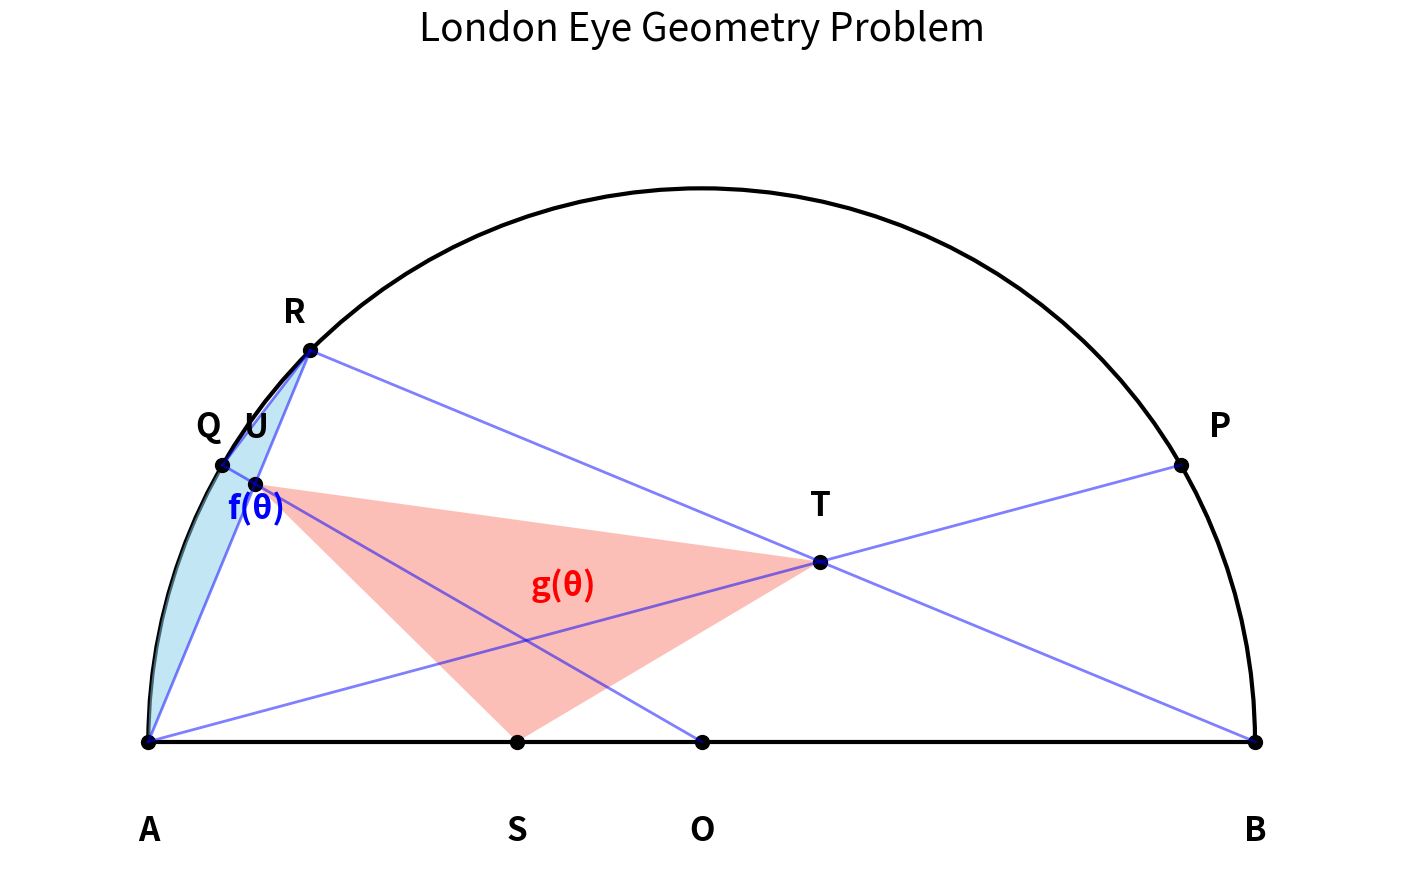

Source code (Python): (Note: this script raises an exception after producing the figure.)
import matplotlib.pyplot as plt
import numpy as np
import matplotlib.patches as patches

def generate_diagram():
    fig, ax = plt.subplots(figsize=(15, 9))
    
    # Setup
    r = 60
    theta_val = np.pi / 12  # 15 degrees for visualization
    
    # ... (coordinates calculation remains the same) ...
    # I will just copy the coordinate logic but update the plotting part with larger fonts.
    
    # Points
    O = np.array([0, 0])
    A = np.array([-r, 0])
    B = np.array([r, 0])
    
    # Coordinates calculation
    t = theta_val
    Px = r * np.cos(2*t)
    Py = r * np.sin(2*t)
    Qx = r * np.cos(np.pi - 2*t)
    Qy = r * np.sin(np.pi - 2*t)
    Rx = r * np.cos(np.pi - 3*t)
    Ry = r * np.sin(np.pi - 3*t)
    Sx = -r/3
    Sy = 0
    
    tan_t = np.tan(t)
    tan_15t = np.tan(1.5*t)
    Tx = r * (tan_15t - tan_t) / (tan_15t + tan_t)
    Ty = tan_t * (Tx + r)
    
    cot_15t = 1.0 / np.tan(1.5*t)
    tan_2t = np.tan(2*t)
    Ux = -r * cot_15t / (cot_15t + tan_2t)
    Uy = -tan_2t * Ux
    
    # Plotting
    
    # Semicircle
    arc = patches.Arc((0, 0), 2*r, 2*r, angle=0, theta1=0, theta2=180, color='black', linewidth=3)
    ax.add_patch(arc)
    ax.plot([-r, r], [0, 0], 'k-', linewidth=3) # Diameter AB
    
    # Points
    point_size = 10
    font_size = 24
    
    ax.plot([0], [0], 'ko', markersize=point_size)
    ax.text(0, -8, 'O', ha='center', va='top', fontsize=font_size, fontweight='bold')
    
    ax.plot([-r], [0], 'ko', markersize=point_size)
    ax.text(-r, -8, 'A', ha='center', va='top', fontsize=font_size, fontweight='bold')
    
    ax.plot([r], [0], 'ko', markersize=point_size)
    ax.text(r, -8, 'B', ha='center', va='top', fontsize=font_size, fontweight='bold')
    
    ax.plot([Px], [Py], 'ko', markersize=point_size)
    ax.text(Px+3, Py+3, 'P', fontsize=font_size, fontweight='bold')
    
    ax.plot([Qx], [Qy], 'ko', markersize=point_size)
    ax.text(Qx-3, Qy+3, 'Q', fontsize=font_size, fontweight='bold')
    
    ax.plot([Rx], [Ry], 'ko', markersize=point_size)
    ax.text(Rx-3, Ry+3, 'R', fontsize=font_size, fontweight='bold')
    
    ax.plot([Sx], [Sy], 'ko', markersize=point_size)
    ax.text(Sx, -8, 'S', ha='center', va='top', fontsize=font_size, fontweight='bold')
    
    ax.plot([Tx], [Ty], 'ko', markersize=point_size)
    ax.text(Tx, Ty+5, 'T', ha='center', fontsize=font_size, fontweight='bold')
    
    ax.plot([Ux], [Uy], 'ko', markersize=point_size)
    ax.text(Ux, Uy+5, 'U', ha='center', fontsize=font_size, fontweight='bold')
    
    # Lines
    ax.plot([-r, Px], [0, Py], 'b-', alpha=0.5, linewidth=2) # AP
    ax.plot([r, Rx], [0, Ry], 'b-', alpha=0.5, linewidth=2) # BR
    ax.plot([-r, Rx], [0, Ry], 'b-', alpha=0.5, linewidth=2) # AR
    ax.plot([0, Qx], [0, Qy], 'b-', alpha=0.5, linewidth=2) # OQ
    ax.plot([Qx, Rx], [Qy, Ry], 'b-', alpha=0.5, linewidth=2) # QR
    
    # f(theta) region
    theta_range = np.linspace(np.pi, np.pi - 2*t, 20)
    arc_x = r * np.cos(theta_range)
    arc_y = r * np.sin(theta_range)
    verts = list(zip(arc_x, arc_y)) + [(Rx, Ry)]
    poly_f = patches.Polygon(verts, closed=True, facecolor='skyblue', alpha=0.5)
    ax.add_patch(poly_f)
    ax.text((Qx+Rx-r)/3, (Qy+Ry)/3, 'f(θ)', fontsize=font_size, color='blue', fontweight='bold')
    
    # g(theta) triangle STU
    poly_stu = patches.Polygon([[Sx, Sy], [Tx, Ty], [Ux, Uy]], closed=True, facecolor='salmon', alpha=0.5)
    ax.add_patch(poly_stu)
    ax.text((Sx+Tx+Ux)/3, (Sy+Ty+Uy)/3, 'g(θ)', fontsize=font_size, color='red', fontweight='bold')
    
    ax.set_aspect('equal')
    ax.set_xlim(-r-15, r+15)
    ax.set_ylim(-15, r+15)
    ax.axis('off')
    
    plt.title('London Eye Geometry Problem', fontsize=28)
    plt.tight_layout()
    plt.savefig('assets/images/london_eye_geometry.png', dpi=100)
    plt.close()

if __name__ == "__main__":
    generate_diagram()
